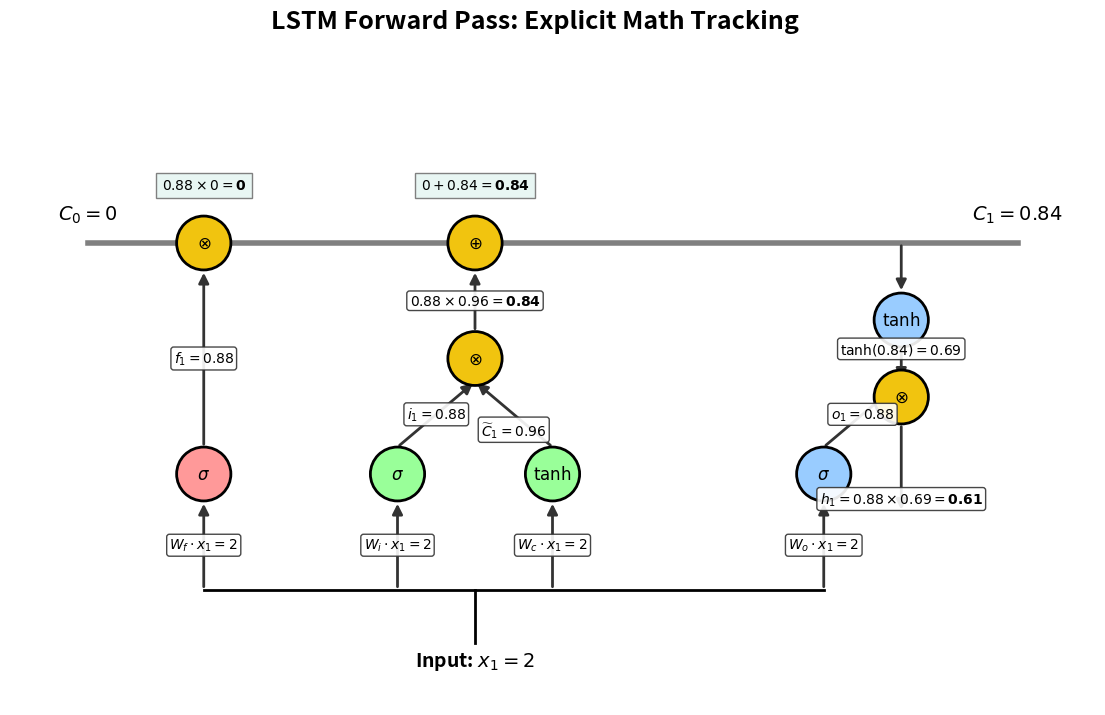

Python code for this plot: (Note: this script raises an exception after producing the figure.)
import matplotlib.pyplot as plt
from matplotlib.patches import Rectangle, FancyArrowPatch, Circle

def draw_node(ax, x, y, text, color, radius=0.35):
    circle = Circle((x, y), radius, facecolor=color, edgecolor='black', lw=2, zorder=3)
    ax.add_patch(circle)
    ax.text(x, y, text, ha='center', va='center', fontsize=12, fontweight='bold', color='black' if color != '#333' else 'white', zorder=4)

def draw_wire(ax, start, end, text=None, color='#333333', text_color='black', text_y_offset=0):
    arrow = FancyArrowPatch(start, end, arrowstyle='-|>', mutation_scale=15, color=color, lw=2, zorder=1)
    ax.add_patch(arrow)
    if text:
        mid_x = (start[0] + end[0]) / 2
        mid_y = ((start[1] + end[1]) / 2) + text_y_offset
        ax.text(mid_x, mid_y, text, ha='center', va='center', fontsize=10, fontweight='bold', color=text_color,
                bbox=dict(facecolor='white', edgecolor=color, boxstyle='round,pad=0.2', alpha=0.9), zorder=5)

# ==========================================
# 1. FORWARD PASS: The Computational Graph
# ==========================================
fig, ax = plt.subplots(figsize=(14, 8))
ax.set_xlim(0, 14)
ax.set_ylim(0, 8)
ax.axis('off')

# Cell State Conveyor Belt
ax.plot([1, 13], [6, 6], color='gray', lw=4, zorder=0)
ax.text(1, 6.3, r"$C_0 = 0$", ha='center', fontsize=14, fontweight='bold')
ax.text(13, 6.3, r"$C_1 = 0.84$", ha='center', fontsize=14, fontweight='bold')

# Input
ax.text(6, 0.5, r"Input: $x_1 = 2$", ha='center', fontsize=14, fontweight='bold')
ax.plot([6, 6], [0.8, 1.5], color='black', lw=2)
ax.plot([2.5, 10.5], [1.5, 1.5], color='black', lw=2)

# Forget Gate (Red)
draw_wire(ax, (2.5, 1.5), (2.5, 2.65), text=r"$W_f \cdot x_1 = 2$")
draw_node(ax, 2.5, 3, r"$\sigma$", '#ff9999')
draw_wire(ax, (2.5, 3.35), (2.5, 5.65), text=r"$f_1 = 0.88$")
draw_node(ax, 2.5, 6, r"$\otimes$", '#f1c40f')
ax.text(2.5, 6.7, r"$0.88 \times 0 = \mathbf{0}$", ha='center', fontsize=10, bbox=dict(facecolor='#e8f6f3', edgecolor='gray'))

# Input Gate (Green)
draw_wire(ax, (5, 1.5), (5, 2.65), text=r"$W_i \cdot x_1 = 2$")
draw_node(ax, 5, 3, r"$\sigma$", '#99ff99')
draw_wire(ax, (5, 3.35), (6, 4.2), text=r"$i_1 = 0.88$")

# Candidate (Green)
draw_wire(ax, (7, 1.5), (7, 2.65), text=r"$W_c \cdot x_1 = 2$")
draw_node(ax, 7, 3, r"$\mathrm{tanh}$", '#99ff99')
draw_wire(ax, (7, 3.35), (6, 4.2), text=r"$\widetilde{C}_1 = 0.96$", text_y_offset=-0.2)

# Merge Input & Candidate
draw_node(ax, 6, 4.5, r"$\otimes$", '#f1c40f')
draw_wire(ax, (6, 4.85), (6, 5.65), text=r"$0.88 \times 0.96 = \mathbf{0.84}$")
draw_node(ax, 6, 6, r"$\oplus$", '#f1c40f')
ax.text(6, 6.7, r"$0 + 0.84 = \mathbf{0.84}$", ha='center', fontsize=10, bbox=dict(facecolor='#e8f6f3', edgecolor='gray'))

# Output Gate (Blue)
draw_wire(ax, (10.5, 1.5), (10.5, 2.65), text=r"$W_o \cdot x_1 = 2$")
draw_node(ax, 10.5, 3, r"$\sigma$", '#99ccff')
draw_wire(ax, (10.5, 3.35), (11.5, 4.2), text=r"$o_1 = 0.88$")

# Tanh of Cell State
draw_wire(ax, (11.5, 6), (11.5, 5.35))
draw_node(ax, 11.5, 5, r"$\mathrm{tanh}$", '#99ccff')
draw_wire(ax, (11.5, 4.65), (11.5, 4.2), text=r"$\mathrm{tanh}(0.84) = 0.69$", text_y_offset=0.2)

# Final Hidden State
draw_node(ax, 11.5, 4, r"$\otimes$", '#f1c40f')
draw_wire(ax, (11.5, 3.65), (11.5, 2.5), text=r"$h_1 = 0.88 \times 0.69 = \mathbf{0.61}$", text_y_offset=-0.4)

plt.suptitle("LSTM Forward Pass: Explicit Math Tracking", fontsize=18, fontweight='bold')
plt.savefig('assets/lstm_math_forward.png', dpi=300, bbox_inches='tight')
plt.close()


# ==========================================
# 2. BACKWARD PASS: Explicit Chain Rule
# ==========================================
fig, ax = plt.subplots(figsize=(14, 8))
ax.set_xlim(0, 14)
ax.set_ylim(0, 8)
ax.axis('off')

# Structural elements (faded)
ax.plot([1, 13], [6, 6], color='lightgray', lw=4, zorder=0)
draw_node(ax, 2.5, 3, r"$\sigma$", '#ffe6e6')
draw_node(ax, 5, 3, r"$\sigma$", '#e6ffe6')
draw_node(ax, 7, 3, r"$\mathrm{tanh}$", '#e6ffe6')
draw_node(ax, 10.5, 3, r"$\sigma$", '#e6f2ff')
draw_node(ax, 11.5, 5, r"$\mathrm{tanh}$", '#e6f2ff')

# Error enters
ax.text(12.5, 2.5, r"Total Error: $dh_1 = 2$", ha='center', fontsize=12, fontweight='bold', color='red', bbox=dict(facecolor='#ffcccc', edgecolor='red'))
draw_wire(ax, (12.5, 2.8), (11.8, 3.8), color='red')

# Split 1: To Output Gate
draw_wire(ax, (11.3, 3.8), (10.7, 3.3), text=r"$dh_1 \times \mathrm{tanh}(C_1)$" + "\n" + r"$2 \times 0.69 = \mathbf{1.38}$", color='red')
ax.text(10.5, 2.2, r"$\times \sigma' \rightarrow 1.38 \times 0.11 = \mathbf{0.15}$", ha='center', color='red', fontsize=9, bbox=dict(facecolor='white', edgecolor='red'))

# Split 2: To Cell State (Through Tanh)
draw_wire(ax, (11.5, 4.2), (11.5, 4.6), color='red')
ax.text(12.8, 4.4, r"Chain Rule:" + "\n" + r"$dh_1 \times o_1$" + "\n" + r"$2 \times 0.88 = 1.76$", ha='center', color='red', fontsize=9, bbox=dict(facecolor='white', edgecolor='red'))
draw_wire(ax, (11.5, 5.4), (11.5, 5.8), text=r"$\times \mathrm{tanh}'$" + "\n" + r"$1.76 \times 0.52 = \mathbf{0.92}$", color='red')

# Flow across Cell State
draw_wire(ax, (11.2, 6.2), (6.2, 6.2), text=r"Gradient Superhighway: $dC_1 = 0.92$", color='red')

# Split 3: To Forget Gate (Flows down)
draw_wire(ax, (2.5, 5.8), (2.5, 3.4), text=r"$dC_1 \times C_0$" + "\n" + r"$0.92 \times 0 = \mathbf{0}$", color='red')
ax.text(2.5, 2.2, r"$\times \sigma' \rightarrow 0 \times 0.11 = \mathbf{0}$", ha='center', color='red', fontsize=9, bbox=dict(facecolor='white', edgecolor='red'))

# Split 4: Down to Input / Candidate
draw_wire(ax, (5.8, 5.8), (5.8, 4.7), color='red')
# To Input
draw_wire(ax, (5.5, 4.3), (5.2, 3.4), text=r"$dC_1 \times \widetilde{C}_1$" + "\n" + r"$0.92 \times 0.96 = \mathbf{0.88}$", color='red', text_y_offset=0.2)
ax.text(5, 2.2, r"$\times \sigma' \rightarrow 0.88 \times 0.11 = \mathbf{0.10}$", ha='center', color='red', fontsize=9, bbox=dict(facecolor='white', edgecolor='red'))
# To Candidate
draw_wire(ax, (6.1, 4.3), (6.8, 3.4), text=r"$dC_1 \times i_1$" + "\n" + r"$0.92 \times 0.88 = \mathbf{0.81}$", color='red', text_y_offset=0.2)
ax.text(7.5, 2.2, r"$\times \mathrm{tanh}' \rightarrow 0.81 \times 0.08 = \mathbf{0.06}$", ha='center', color='red', fontsize=9, bbox=dict(facecolor='white', edgecolor='red'))

plt.suptitle("LSTM Backward Pass: Exposing the Chain Rule", fontsize=18, fontweight='bold')
plt.savefig('assets/lstm_math_backward.png', dpi=300, bbox_inches='tight')
plt.close()

print("Computational Graphs generated successfully!")
